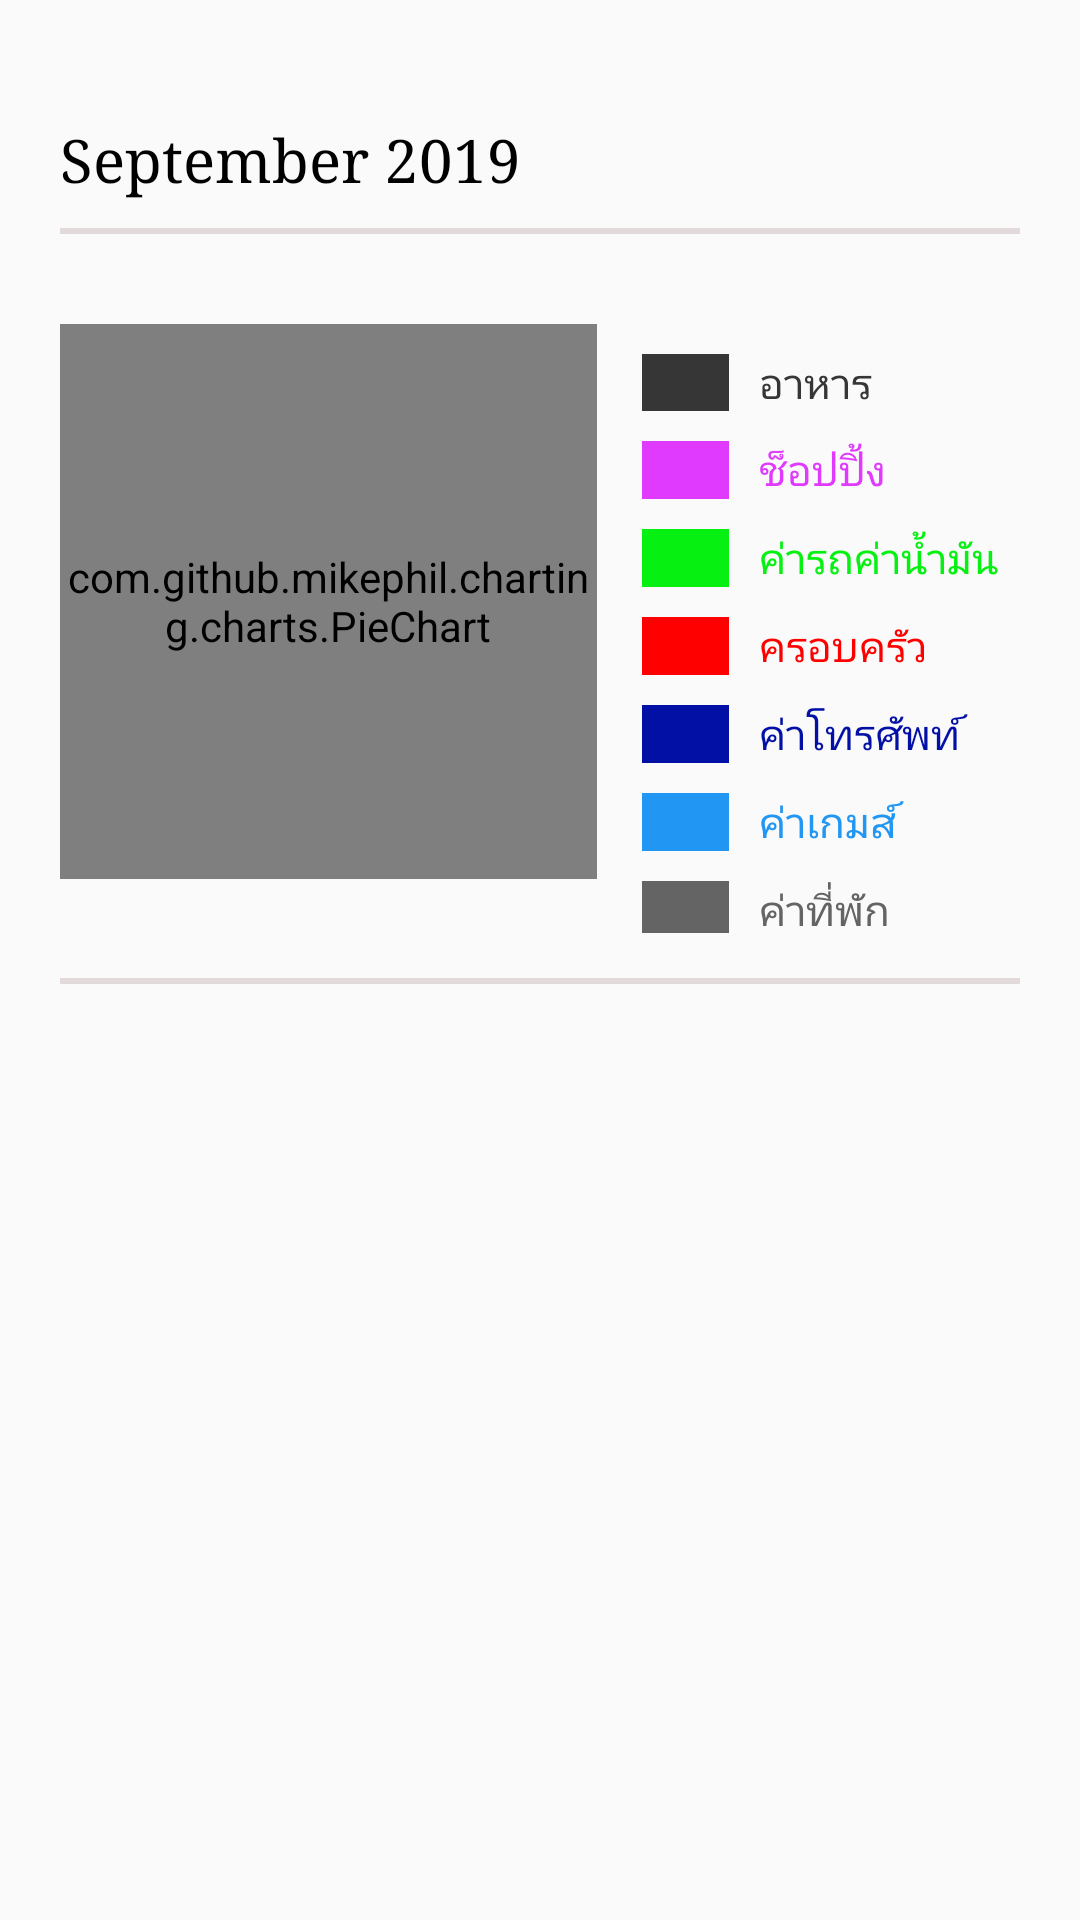

The Android layout XML behind this screen, and the referenced resources:
<!-- AndroidManifest.xml: application theme AppTheme -->
<!-- res/layout/activity_full_report.xml -->
<?xml version="1.0" encoding="utf-8"?>
<RelativeLayout xmlns:android="http://schemas.android.com/apk/res/android"
    xmlns:tools="http://schemas.android.com/tools"
    android:layout_width="match_parent"
    android:layout_height="match_parent"
    tools:context=".FullReportActivity">

    <LinearLayout
        android:layout_width="match_parent"
        android:layout_height="match_parent"
        android:orientation="vertical"
        tools:ignore="UselessParent">

        <TextView
            android:id="@+id/sep"
            android:layout_width="match_parent"
            android:layout_height="wrap_content"
            android:layout_marginStart="20dp"
            android:layout_marginLeft="20dp"
            android:layout_marginTop="40dp"
            android:text="@string/september_2019"
            android:textColor="@color/black"
            android:textSize="20sp" />

        <TextView
            android:layout_width="match_parent"
            android:layout_height="2dp"
            android:layout_marginLeft="20dp"
            android:layout_marginTop="10dp"
            android:layout_marginRight="20dp"
            android:background="@color/gray" />

        <LinearLayout
            android:layout_width="match_parent"
            android:layout_height="223dp"
            android:layout_marginTop="10dp"
            android:orientation="horizontal">

            <com.github.mikephil.charting.charts.PieChart
                android:id="@+id/pieChart"
                android:layout_width="179dp"
                android:layout_height="185dp"
                android:layout_marginStart="20dp"
                android:layout_marginLeft="20dp"
                android:layout_marginTop="20dp" />

            <LinearLayout
                android:layout_width="match_parent"
                android:layout_height="205dp"
                android:layout_marginStart="15dp"
                android:layout_marginLeft="20dp"
                android:layout_marginTop="20dp"
                android:layout_marginBottom="491dp"
                android:orientation="vertical">

                <LinearLayout
                    android:layout_width="match_parent"
                    android:layout_height="0dp"
                    android:layout_marginTop="10dp"
                    android:layout_weight="1"
                    android:orientation="horizontal"
                    tools:ignore="UseCompoundDrawables">

                    <ImageView
                        android:layout_width="29dp"
                        android:layout_height="match_parent"
                        android:background="@color/gray2"
                        tools:ignore="ContentDescription" />

                    <TextView
                        android:layout_width="match_parent"
                        android:layout_height="match_parent"
                        android:paddingStart="10dp"
                        android:paddingLeft="10dp"
                        android:text="@string/food"
                        android:textColor="@color/gray2"
                        tools:ignore="RtlSymmetry" />
                </LinearLayout>

                <LinearLayout
                    android:layout_width="match_parent"
                    android:layout_height="0dp"
                    android:layout_marginTop="10dp"
                    android:layout_weight="1"
                    android:orientation="horizontal"
                    tools:ignore="UseCompoundDrawables">

                    <ImageView
                        android:layout_width="29dp"
                        android:layout_height="match_parent"
                        android:background="@color/pink"
                        tools:ignore="ContentDescription" />

                    <TextView
                        android:layout_width="match_parent"
                        android:layout_height="match_parent"
                        android:paddingStart="10dp"
                        android:paddingLeft="10dp"
                        android:text="@string/shoppie"
                        android:textColor="@color/pink"
                        tools:ignore="RtlSymmetry" />
                </LinearLayout>

                <LinearLayout
                    android:layout_width="match_parent"
                    android:layout_height="0dp"
                    android:layout_marginTop="10dp"
                    android:layout_weight="1"
                    android:orientation="horizontal"
                    tools:ignore="UseCompoundDrawables">

                    <ImageView
                        android:layout_width="29dp"
                        android:layout_height="match_parent"
                        android:background="@color/green"
                        tools:ignore="ContentDescription" />

                    <TextView
                        android:layout_width="wrap_content"
                        android:layout_height="match_parent"
                        android:paddingStart="10dp"
                        android:paddingLeft="10dp"
                        android:text="@string/car"
                        android:textColor="@color/green"
                        tools:ignore="RtlSymmetry" />
                </LinearLayout>

                <LinearLayout
                    android:layout_width="match_parent"
                    android:layout_height="0dp"
                    android:layout_marginTop="10dp"
                    android:layout_weight="1"
                    android:orientation="horizontal"
                    tools:ignore="UseCompoundDrawables">

                    <ImageView
                        android:layout_width="29dp"
                        android:layout_height="match_parent"
                        android:background="@color/red"
                        tools:ignore="ContentDescription" />

                    <TextView
                        android:layout_width="match_parent"
                        android:layout_height="match_parent"
                        android:paddingStart="10dp"
                        android:paddingLeft="10dp"
                        android:text="@string/family"
                        android:textColor="@color/red"
                        tools:ignore="RtlSymmetry" />
                </LinearLayout>

                <LinearLayout
                    android:layout_width="match_parent"
                    android:layout_height="0dp"
                    android:layout_marginTop="10dp"
                    android:layout_weight="1"
                    android:orientation="horizontal"
                    tools:ignore="UseCompoundDrawables">

                    <ImageView
                        android:layout_width="29dp"
                        android:layout_height="match_parent"
                        android:background="@color/blue"
                        tools:ignore="ContentDescription" />

                    <TextView
                        android:layout_width="match_parent"
                        android:layout_height="match_parent"
                        android:paddingStart="10dp"
                        android:paddingLeft="10dp"
                        android:text="@string/tel"
                        android:textColor="@color/blue"
                        tools:ignore="RtlSymmetry" />
                </LinearLayout>

                <LinearLayout
                    android:layout_width="match_parent"
                    android:layout_height="0dp"
                    android:layout_marginTop="10dp"
                    android:layout_weight="1"
                    android:orientation="horizontal"
                    tools:ignore="UseCompoundDrawables">

                    <ImageView
                        android:layout_width="29dp"
                        android:layout_height="match_parent"
                        android:background="@color/sky"
                        tools:ignore="ContentDescription" />

                    <TextView
                        android:layout_width="match_parent"
                        android:layout_height="match_parent"
                        android:paddingStart="10dp"
                        android:paddingLeft="10dp"
                        android:text="@string/game"
                        android:textColor="@color/sky"
                        tools:ignore="RtlSymmetry" />
                </LinearLayout>

                <LinearLayout
                    android:layout_width="match_parent"
                    android:layout_height="0dp"
                    android:layout_marginTop="10dp"
                    android:layout_weight="1"
                    android:orientation="horizontal"
                    tools:ignore="UseCompoundDrawables">

                    <ImageView
                        android:layout_width="29dp"
                        android:layout_height="match_parent"
                        android:background="@color/gray3"
                        tools:ignore="ContentDescription" />

                    <TextView
                        android:layout_width="match_parent"
                        android:layout_height="match_parent"
                        android:paddingStart="10dp"
                        android:paddingLeft="10dp"
                        android:text="@string/room"
                        android:textColor="@color/gray3"
                        tools:ignore="RtlSymmetry" />
                </LinearLayout>

            </LinearLayout>

        </LinearLayout>

        <TextView
            android:layout_width="match_parent"
            android:layout_height="2dp"
            android:layout_marginLeft="20dp"
            android:layout_marginTop="15dp"
            android:layout_marginRight="20dp"
            android:background="@color/gray" />
    </LinearLayout>

</RelativeLayout>
<!-- resources referenced by this layout -->
<resources>
  <color name="black">#000000</color>
  <color name="blue">#0210A5</color>
  <color name="gray">#E2DADA</color>
  <color name="gray2">#363636</color>
  <color name="gray3">#646464</color>
  <color name="green">#06F011</color>
  <color name="pink">#E03AFF</color>
  <color name="red">#FF0000</color>
  <color name="sky">#2196F3</color>
  <string name="car">ค่ารถค่าน้ำมัน</string>
  <string name="family">ครอบครัว</string>
  <string name="food">อาหาร</string>
  <string name="game">ค่าเกมส์</string>
  <string name="room">ค่าที่พัก</string>
  <string name="september_2019">September 2019</string>
  <string name="shoppie">ช็อปปิ้ง</string>
  <string name="tel">ค่าโทรศัพท์</string>
  <style name="AppTheme" parent="Theme.AppCompat.Light.NoActionBar">
          
          <item name="fontFamily">serif</item>
          <item name="colorPrimaryDark">@color/colorPrimaryDark</item>
          <item name="colorAccent">@color/colorAccent</item>
      </style>
  <color name="colorPrimaryDark">#000000</color>
  <color name="colorAccent">#FF5722</color>
</resources>
